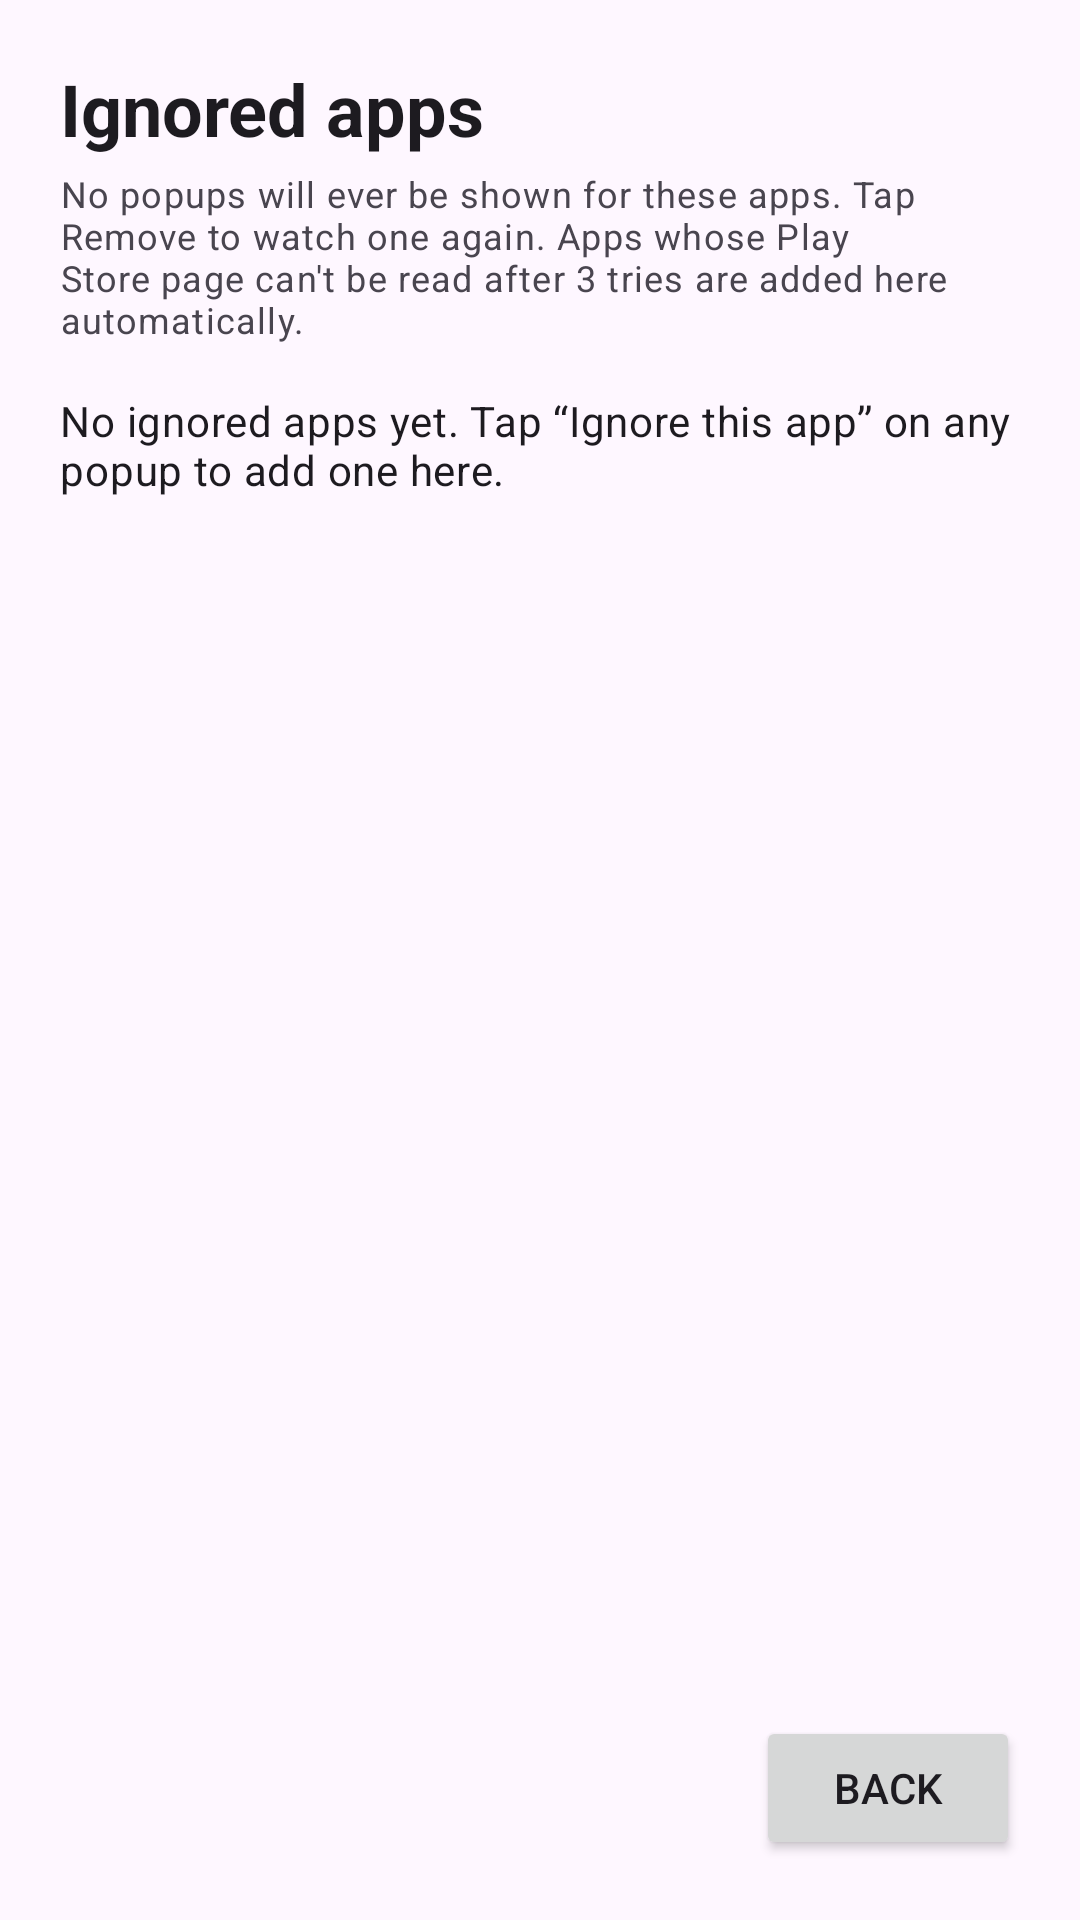

This screen was rendered from an Android layout file. Write that file and the resources it references.
<!-- AndroidManifest.xml: application theme Theme.WhatsNew -->
<!-- res/layout/activity_ignored.xml -->
<?xml version="1.0" encoding="utf-8"?>
<LinearLayout xmlns:android="http://schemas.android.com/apk/res/android"
    android:layout_width="match_parent"
    android:layout_height="match_parent"
    android:orientation="vertical"
    android:padding="20dp">

    <TextView
        android:layout_width="wrap_content"
        android:layout_height="wrap_content"
        android:text="Ignored apps"
        android:textAppearance="?attr/textAppearanceHeadlineSmall"
        android:textStyle="bold" />

    <TextView
        android:layout_width="wrap_content"
        android:layout_height="wrap_content"
        android:layout_marginTop="4dp"
        android:text="No popups will ever be shown for these apps. Tap Remove to watch one again. Apps whose Play Store page can't be read after 3 tries are added here automatically."
        android:textAppearance="?attr/textAppearanceBodySmall" />

    <TextView
        android:id="@+id/ignoredEmpty"
        android:layout_width="wrap_content"
        android:layout_height="wrap_content"
        android:layout_marginTop="16dp"
        android:text="No ignored apps yet. Tap “Ignore this app” on any popup to add one here."
        android:textAppearance="?attr/textAppearanceBodyMedium" />

    <androidx.recyclerview.widget.RecyclerView
        android:id="@+id/ignoredList"
        android:layout_width="match_parent"
        android:layout_height="0dp"
        android:layout_weight="1"
        android:layout_marginTop="12dp" />

    <Button
        android:id="@+id/backBtn"
        android:layout_width="wrap_content"
        android:layout_height="wrap_content"
        android:layout_gravity="end"
        android:layout_marginTop="12dp"
        android:text="Back" />
</LinearLayout>
<!-- resources referenced by this layout -->
<resources>
  <style name="Theme.WhatsNew" parent="Theme.Material3.DayNight.NoActionBar" />
</resources>
